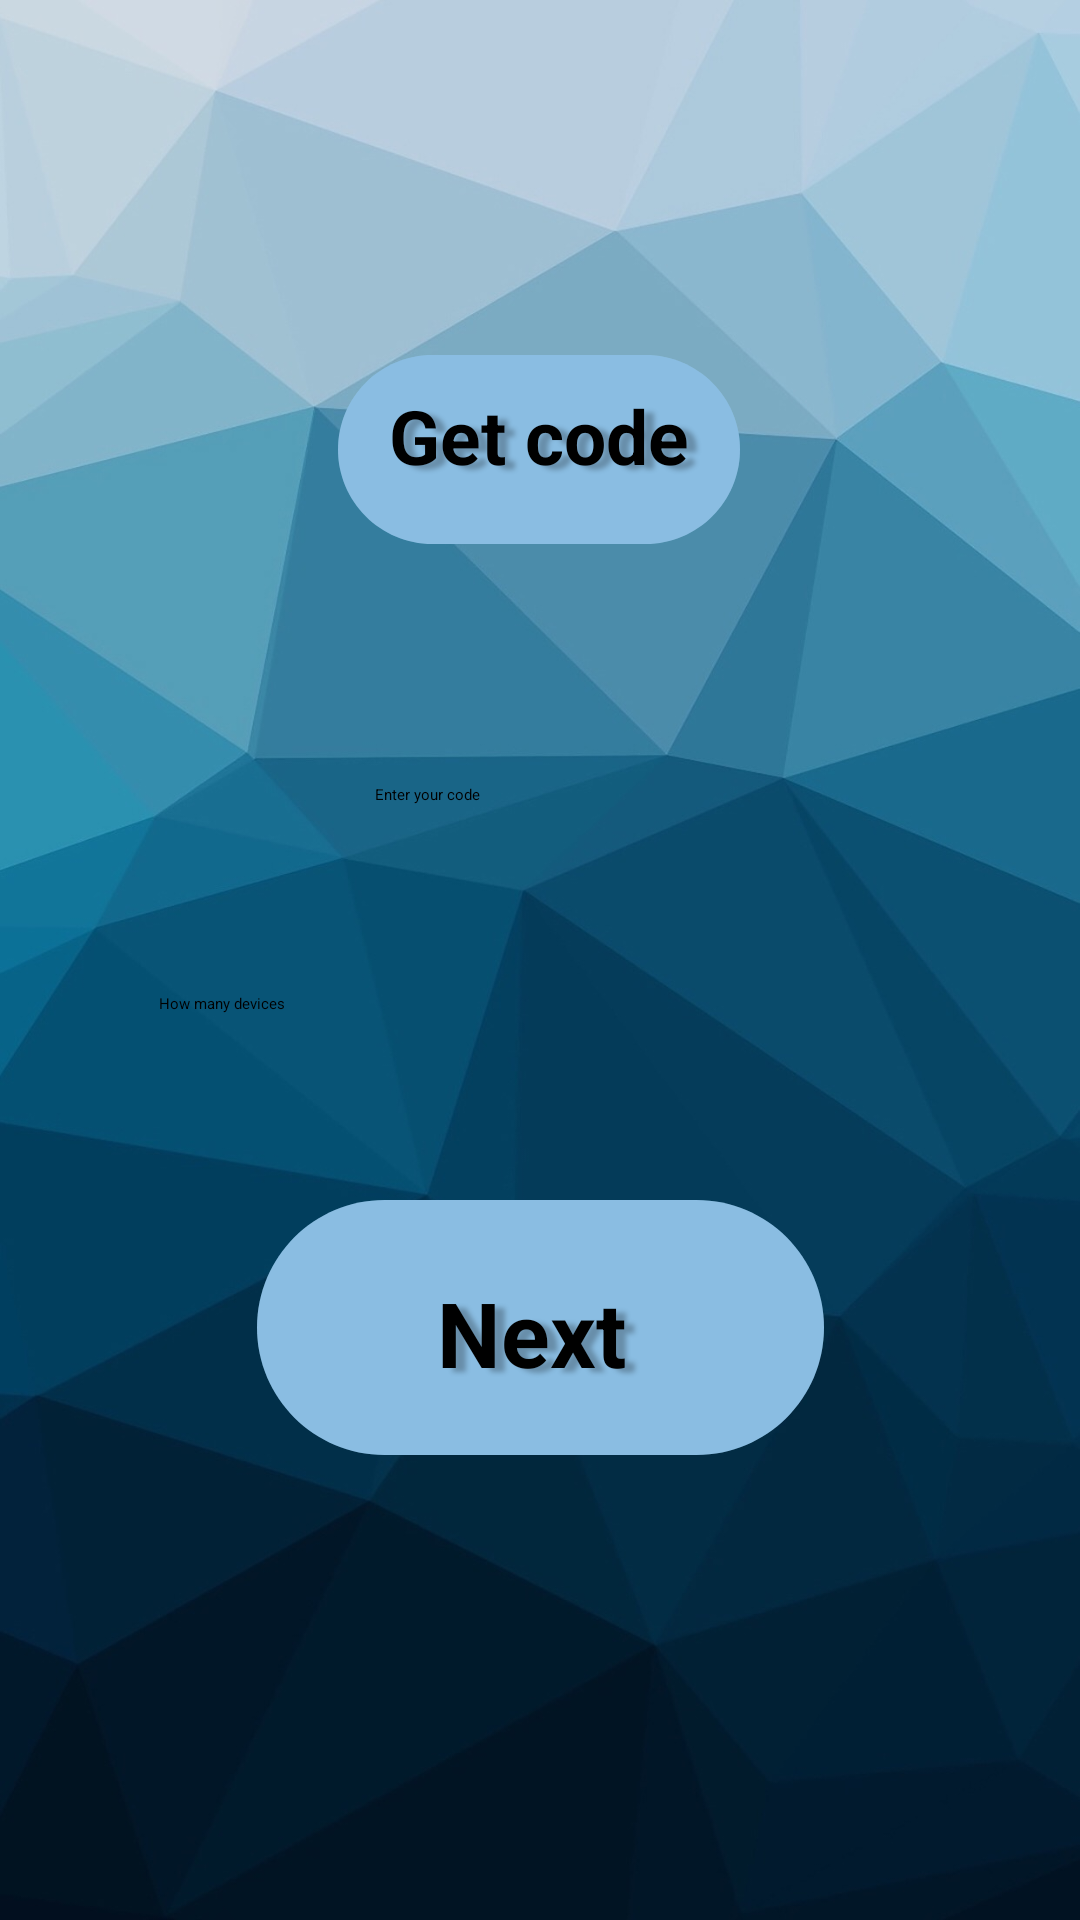

Write the Android layout XML for this screen, with the resource values it uses.
<!-- AndroidManifest.xml: application theme Theme.MyApplication -->
<!-- res/layout/activity_main2.xml -->
<androidx.constraintlayout.widget.ConstraintLayout
    xmlns:android="http://schemas.android.com/apk/res/android"
    xmlns:app="http://schemas.android.com/apk/res-auto"
    xmlns:tools="http://schemas.android.com/tools"
    android:id="@+id/android_lar"
    android:layout_width="fill_parent"
    android:layout_height="fill_parent"
    android:clipToOutline="true"
    android:background="@drawable/android_lar"
    >

    <View
        android:id="@+id/photo_2023_"
        android:layout_width="wrap_content"
        android:layout_height="wrap_content"
        android:layout_alignParentLeft="true"
        android:layout_alignParentTop="true"
        android:background="@drawable/photo_2023"
        app:layout_constraintBottom_toBottomOf="parent"
        app:layout_constraintEnd_toEndOf="parent"
        app:layout_constraintHorizontal_bias="0.0"
        app:layout_constraintStart_toStartOf="parent"
        app:layout_constraintTop_toTopOf="parent"
        app:layout_constraintVertical_bias="0.0" />

    <View
        android:id="@+id/rectangle_4"
        android:layout_width="189dp"
        android:layout_height="85dp"
        android:layout_alignParentLeft="true"
        android:layout_alignParentTop="true"
        android:background="@drawable/rectangle_4"
        android:elevation="4dp"
        android:onClick="mode"
        app:layout_constraintBottom_toBottomOf="parent"
        app:layout_constraintEnd_toEndOf="parent"
        app:layout_constraintStart_toStartOf="parent"
        app:layout_constraintTop_toTopOf="parent"
        app:layout_constraintVertical_bias="0.721" />

    <View
        android:id="@+id/rectangle_5"
        android:layout_width="134dp"
        android:layout_height="63dp"
        android:layout_alignParentLeft="true"
        android:layout_alignParentTop="true"
        android:background="@drawable/rectangle_5"
        android:elevation="4dp"
        android:onClick="start_server"
        app:layout_constraintBottom_toBottomOf="parent"
        app:layout_constraintEnd_toEndOf="parent"
        app:layout_constraintHorizontal_bias="0.498"
        app:layout_constraintStart_toStartOf="parent"
        app:layout_constraintTop_toTopOf="parent"
        app:layout_constraintVertical_bias="0.205" />

    <TextView
        android:id="@+id/next"
        android:layout_width="129dp"
        android:layout_height="61dp"
        android:layout_alignParentStart="true"
        android:layout_alignParentLeft="true"
        android:layout_alignParentTop="true"
        android:layout_alignParentEnd="true"
        android:layout_alignParentBottom="true"
        android:elevation="15dp"
        android:gravity="top"
        android:lineHeight="36sp"
        android:text="@string/next"
        android:textAppearance="@style/next"
        android:textStyle="bold"
        app:layout_constraintBottom_toBottomOf="@+id/rectangle_4"
        app:layout_constraintEnd_toEndOf="@+id/rectangle_4"
        app:layout_constraintHorizontal_bias="1.0"
        app:layout_constraintStart_toStartOf="@+id/rectangle_4"
        app:layout_constraintTop_toTopOf="parent"
        app:layout_constraintVertical_bias="1.0" />

    <TextView
        android:id="@+id/get_code"
        android:layout_width="117dp"
        android:layout_height="53dp"
        android:layout_alignParentStart="true"
        android:layout_alignParentLeft="true"
        android:layout_alignParentTop="true"
        android:layout_alignParentEnd="true"
        android:layout_alignParentBottom="true"
        android:elevation="5dp"
        android:gravity="top"
        android:lineHeight="30sp"
        android:text="@string/get_code"
        android:textAppearance="@style/get_code"
        android:textStyle="bold"
        app:layout_constraintBottom_toBottomOf="@+id/rectangle_5"
        app:layout_constraintEnd_toEndOf="@+id/rectangle_5"
        app:layout_constraintHorizontal_bias="1.0"
        app:layout_constraintStart_toStartOf="@+id/rectangle_5"
        app:layout_constraintTop_toTopOf="parent"
        app:layout_constraintVertical_bias="1.0" />

    <TextView

        android:id="@+id/some_id"
        android:layout_width="177dp"
        android:layout_height="58dp"
        android:layout_alignParentLeft="true"
        android:layout_alignParentTop="true"
        android:gravity="top"
        android:lineHeight="24sp"
        android:text="@string/some_id"
        android:textAppearance="@style/some_id"
        android:textStyle="bold"
        app:layout_constraintBottom_toBottomOf="parent"
        app:layout_constraintEnd_toEndOf="parent"
        app:layout_constraintStart_toStartOf="parent"
        app:layout_constraintTop_toTopOf="parent"
        app:layout_constraintVertical_bias="0.08" />

    <EditText
        android:id="@+id/editTextText"
        android:layout_width="236dp"
        android:layout_height="wrap_content"
        android:layout_alignParentStart="true"
        android:layout_alignParentTop="true"
        android:layout_alignParentEnd="true"
        android:backgroundTint="@color/black"
        android:ems="10"
        android:hint="How many devices"
        android:inputType="text"
        app:layout_constraintBottom_toBottomOf="@+id/photo_2023_"
        app:layout_constraintEnd_toEndOf="parent"
        app:layout_constraintHorizontal_bias="0.428"
        app:layout_constraintStart_toStartOf="@+id/photo_2023_"
        app:layout_constraintTop_toTopOf="parent"
        app:layout_constraintVertical_bias="0.523" />

    <EditText
        android:id="@+id/editTextText2"
        android:layout_width="wrap_content"
        android:layout_height="wrap_content"
        android:layout_alignParentStart="true"
        android:layout_alignParentTop="true"
        android:layout_alignParentEnd="true"
        android:backgroundTint="@color/black"
        android:ems="10"
        android:hint="Enter your code"
        android:inputType="text"
        android:text=""
        app:layout_constraintBottom_toBottomOf="parent"
        app:layout_constraintEnd_toEndOf="@+id/photo_2023_"
        app:layout_constraintHorizontal_bias="0.417"
        app:layout_constraintStart_toStartOf="@+id/photo_2023_"
        app:layout_constraintTop_toTopOf="parent"
        app:layout_constraintVertical_bias="0.413" />

</androidx.constraintlayout.widget.ConstraintLayout>
<!-- resources referenced by this layout -->
<resources>
  <!-- drawable android_lar (drawable) -->
  <vector
      xmlns:android="http://schemas.android.com/apk/res/android"
      xmlns:aapt="http://schemas.android.com/aapt"
      android:width="360dp"
      android:height="800dp"
      android:viewportWidth="360"
      android:viewportHeight="800"
      >
      <group>
          <clip-path
              android:pathData="M0 0H360V800H0V0Z"
              />
          <path
              android:pathData="M0 0V800H360V0"
              android:fillColor="#FFFFFF"
              />
      </group>
  </vector>
  <!-- drawable photo_2023: jpg bitmap (drawable, 94641 bytes) -->
  <!-- drawable rectangle_4 (drawable) -->
  <vector
          xmlns:android="http://schemas.android.com/apk/res/android"
          xmlns:aapt="http://schemas.android.com/aapt"
          android:width="189dp"
          android:height="85dp"
          android:viewportWidth="189"
          android:viewportHeight="85"
          >
          <group>
              <clip-path
                  android:pathData="M42.5 0H146.5C169.972 0 189 19.0279 189 42.5C189 65.9721 169.972 85 146.5 85H42.5C19.0279 85 0 65.9721 0 42.5C0 19.0279 19.0279 0 42.5 0Z"
                  />
              <path
                  android:pathData="M0 0V85H189V0"
                  android:fillColor="#ACE3EF"
                  />
              <path
                  android:pathData="M0 0V85H189V0"
                  android:fillColor="#330026AE"
                  />
          </group>
      </vector>
  <!-- drawable rectangle_5 (drawable) -->
  <?xml version="1.0" encoding="utf-8"?>
  <vector
      xmlns:android="http://schemas.android.com/apk/res/android"
      xmlns:aapt="http://schemas.android.com/aapt"
      android:width="134dp"
      android:height="63dp"
      android:viewportWidth="134"
      android:viewportHeight="63"
      >
      <group>
          <clip-path
              android:pathData="M31.5 0H102.5C119.897 0 134 14.103 134 31.5C134 48.897 119.897 63 102.5 63H31.5C14.103 63 0 48.897 0 31.5C0 14.103 14.103 0 31.5 0Z"
              />
          <path
              android:pathData="M0 0V63H134V0"
              android:fillColor="#ACE3EF"
              />
          <path
              android:pathData="M0 0V63H134V0"
              android:fillColor="#330026AE"
              />
      </group>
  </vector>
  <string name="get_code">
  Get code\n
  </string>
  <string name="next">
  Next
  </string>
  <string name="some_id">
  </string>
  <style name="get_code">
          <item name="android:textSize">25sp</item>
          <item name="android:textColor">#000000</item>
          <item name="android:shadowColor">#40000000</item>
          <item name="android:shadowDx">10</item>
          <item name="android:shadowDy">4</item>
          <item name="android:shadowRadius">4</item>
      </style>
  <style name="next">
          <item name="android:textSize">30sp</item>
          <item name="android:textColor">#000000</item>
          <item name="android:shadowColor">#40000000</item>
          <item name="android:shadowDx">10</item>
          <item name="android:shadowDy">4</item>
          <item name="android:shadowRadius">4</item>
      </style>
  <style name="some_id">
          <item name="android:textSize">20sp</item>
          <item name="android:textColor">#000000</item>
          <item name="android:shadowColor">#40000000</item>
          <item name="android:shadowDx">10</item>
          <item name="android:shadowDy">4</item>
          <item name="android:shadowRadius">4</item>
      </style>
  <!-- not gathered from this repository: default colours our renderer supplied (Android Studio template values) -->
  <color name="black">#FF000000</color>
</resources>
